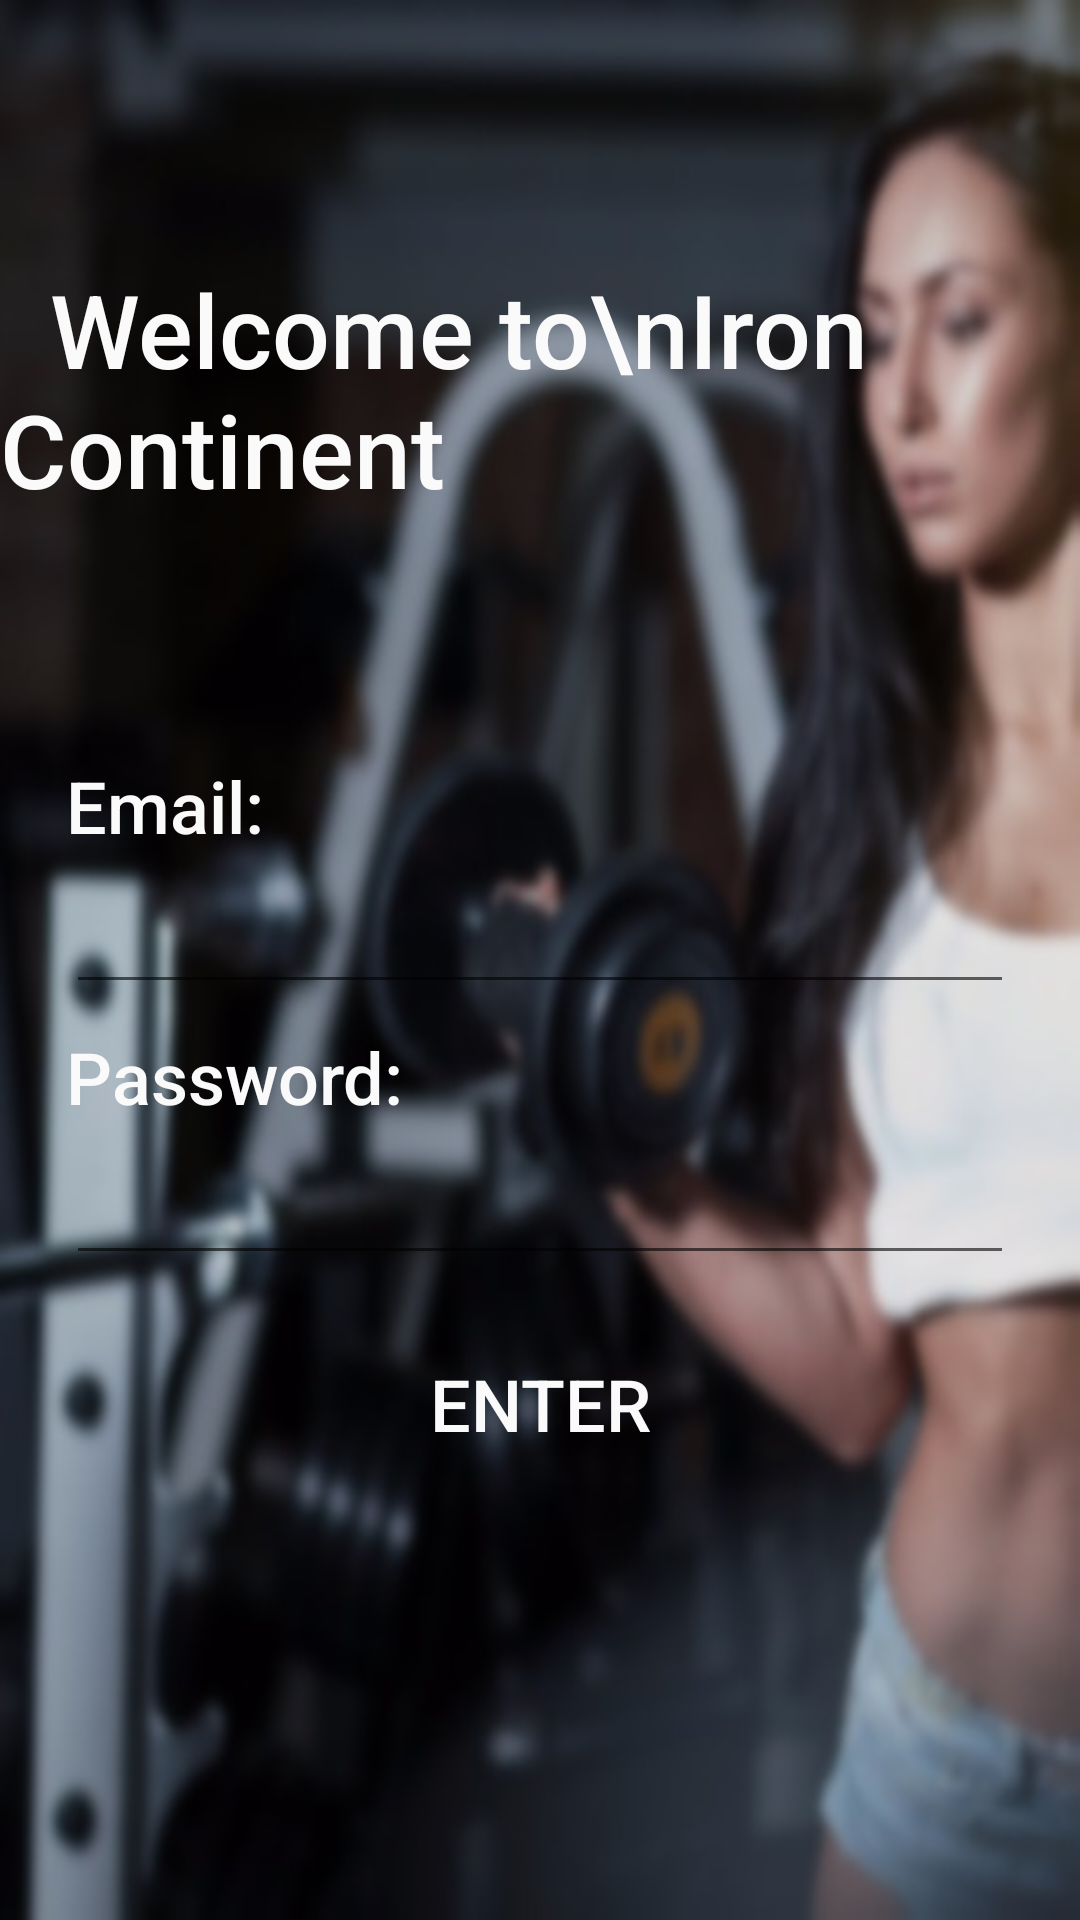

Android layout source for this screen:
<!-- AndroidManifest.xml: application theme AppTheme -->
<!-- res/layout/entry_menu.xml -->
<?xml version="1.0" encoding="utf-8"?>
<LinearLayout xmlns:android="http://schemas.android.com/apk/res/android"
    android:layout_width="match_parent"
    android:layout_height="match_parent"
    android:orientation="vertical"
    android:gravity="center_vertical"
    android:background="@drawable/entry_photo">

    <TextView
        android:layout_width="wrap_content"
        android:layout_height="wrap_content"
        android:text="  Welcome to\nIron Continent"
        android:fontFamily="sans-serif-medium"
        android:textSize="34sp"
        android:layout_gravity="center"
        android:paddingBottom="80dp"
        android:textColor="#FAFAFA" />

    <LinearLayout
        style="@style/entryView"
        android:layout_width="match_parent"
        android:layout_height="wrap_content"
        android:orientation="vertical"
        android:layout_marginBottom="50dp">

        <TextView
            android:layout_width="match_parent"
            android:layout_height="wrap_content"
            android:text="Email:"
            android:textSize="24sp"
            android:fontFamily="sans-serif-medium"
            android:textColor="#FAFAFA"
            android:id="@+id/emailTextView" />

        <EditText
            android:layout_width="match_parent"
            android:layout_height="50dp"
            android:inputType="textEmailAddress"
            android:id="@+id/emailInput"
            android:textSize="22sp"
            android:textColor="#FAFAFA"
            android:layout_gravity="center_vertical"/>

        <TextView
            android:layout_marginTop="8dp"
            android:layout_width="wrap_content"
            android:layout_height="wrap_content"
            android:text="Password:"
            android:textSize="24sp"
            android:fontFamily="sans-serif-medium"
            android:textColor="#FAFAFA"
            android:id="@+id/textView2" />

        <EditText
            android:layout_width="match_parent"
            android:layout_height="50dp"
            android:inputType="textPassword"
            android:textColor="#FAFAFA"
            android:id="@+id/passwordInput" />

        <Button
            android:layout_marginTop="8dp"
            android:layout_width="match_parent"
            android:layout_height="70dp"
            android:text="Enter"
            android:textSize="24sp"
            android:fontFamily="sans-serif-medium"
            android:textColor="#FAFAFA"
            android:id="@+id/enterButton"
            android:background="@android:color/transparent"
            android:layout_gravity="center_horizontal" />
    </LinearLayout>
</LinearLayout>
<!-- resources referenced by this layout -->
<resources>
  <!-- drawable entry_photo: jpg bitmap (drawable, 44689 bytes) -->
  <style name="entryView" parent="Theme.AppCompat.Light.DarkActionBar">
          <item name="android:scaleType">centerCrop</item>
          <item name="android:layout_marginLeft">22dp</item>
          <item name="android:layout_marginRight">22dp</item>
      </style>
  <style name="AppTheme" parent="Theme.AppCompat.Light.DarkActionBar">
          
          <item name="colorPrimary">@color/colorPrimary</item>
          <item name="colorPrimaryDark">@color/colorPrimaryDark</item>
          <item name="colorAccent">@color/colorAccent</item>
      </style>
  <!-- not gathered from this repository: default colours our renderer supplied (Android Studio template values) -->
  <color name="colorPrimary">#FF6200EE</color>
  <color name="colorPrimaryDark">#FF3700B3</color>
  <color name="colorAccent">#FF03DAC5</color>
</resources>
